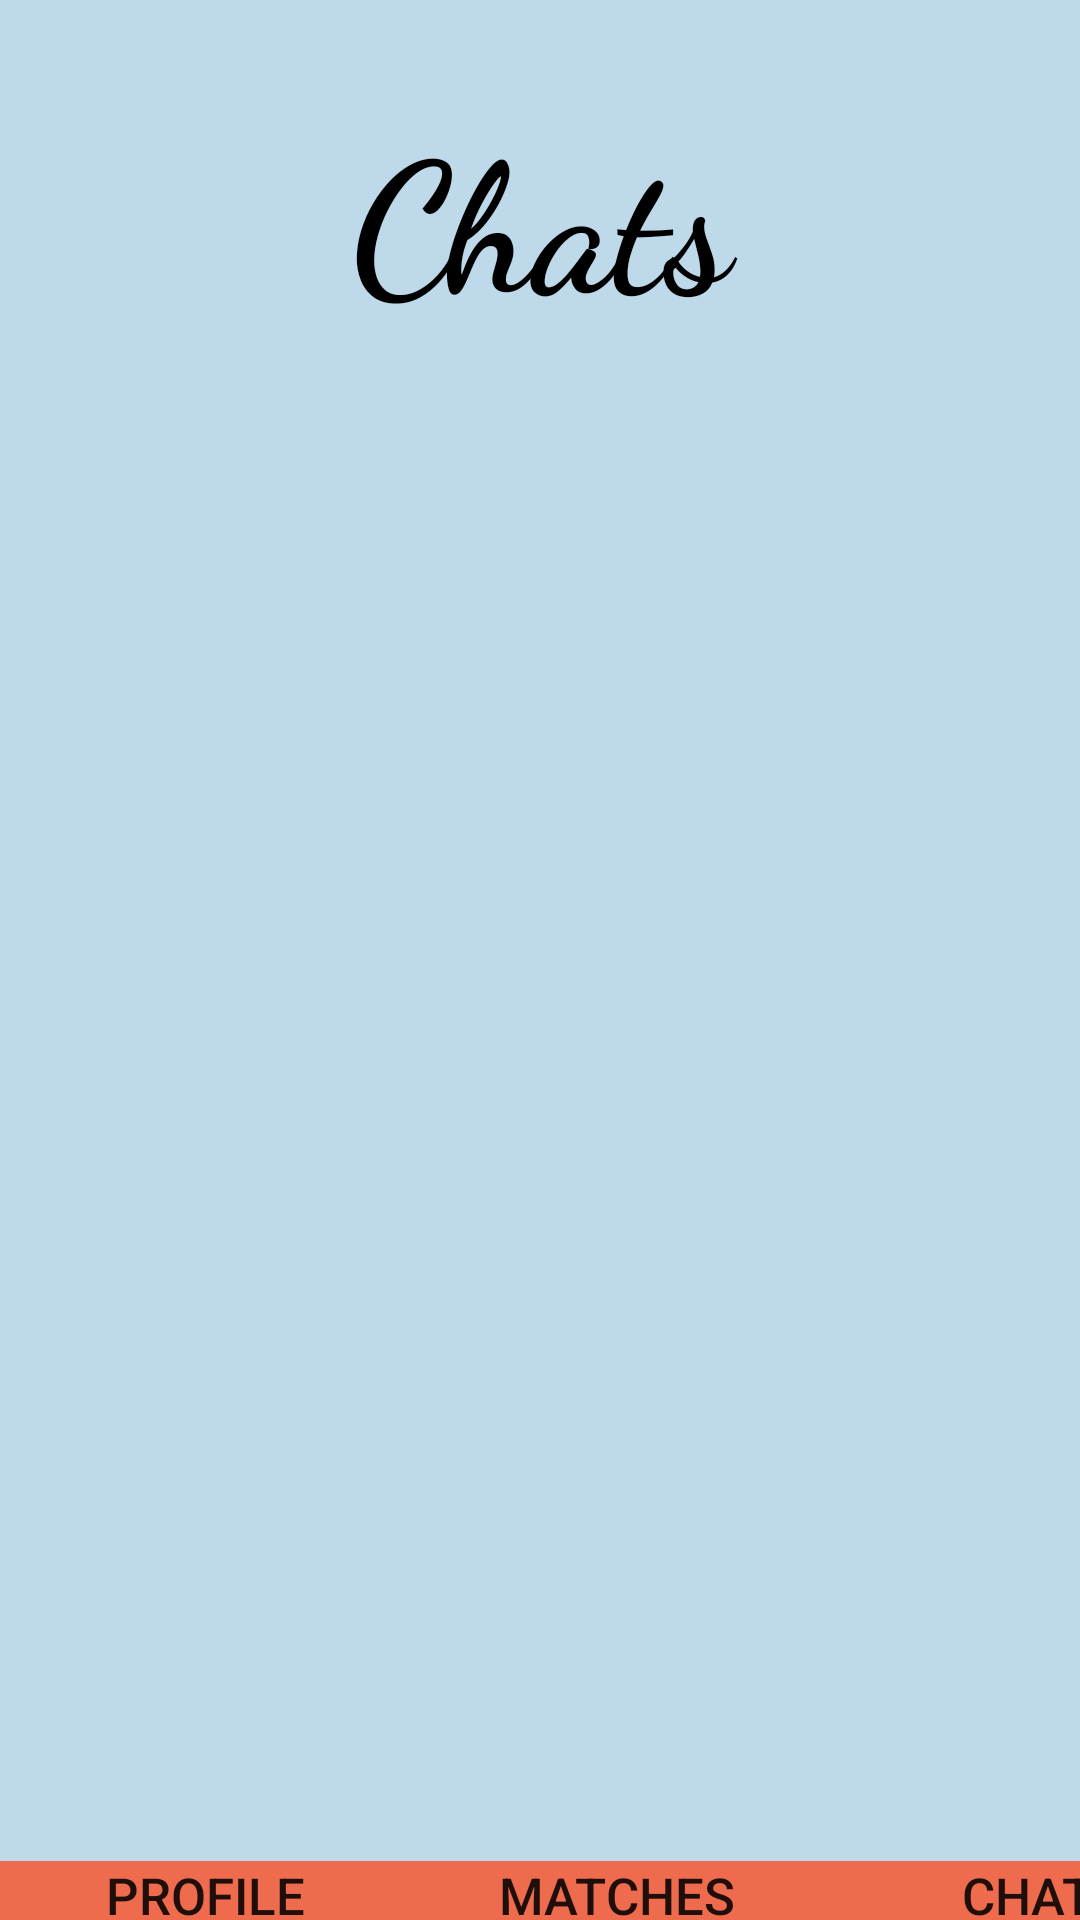

Write the Android layout XML for this screen, with the resource values it uses.
<!-- AndroidManifest.xml: application theme Theme.Licenta_Tinder_Caini -->
<!-- res/layout/activity_matches.xml -->
<?xml version="1.0" encoding="utf-8"?>
<LinearLayout xmlns:android="http://schemas.android.com/apk/res/android"
    xmlns:app="http://schemas.android.com/apk/res-auto"
    xmlns:tools="http://schemas.android.com/tools"
    android:layout_width="match_parent"
    android:layout_height="match_parent"
    android:background="#BED9E9"
    android:id="@+id/ln2"
    tools:context=".Matches.MatchesActivity"
    android:orientation="vertical">


    <TextView
        android:layout_width="match_parent"
        android:layout_height="wrap_content"
        android:layout_marginTop="30dp"
        android:fontFamily="cursive"
        android:text="@string/chats"
        android:textAlignment="center"
        android:textColor="@color/black"
        android:textSize="60sp"
        android:textStyle="bold" />

    <androidx.core.widget.NestedScrollView
        android:layout_width="match_parent"
        android:layout_height="457dp"
        android:layout_marginLeft="10dp"
        android:layout_marginTop="50dp"
        android:layout_marginRight="10dp"
        android:fontFamily="serif"
        android:textSize="17dp"
        android:textStyle="bold">


        <androidx.recyclerview.widget.RecyclerView
            android:id="@+id/recyclerView"
            android:layout_width="match_parent"
            android:layout_height="wrap_content"
            android:background="#BED9E9"
            android:fontFamily="serif"
            android:scrollbars="vertical"
            android:textSize="17dp"
            android:textStyle="bold">

        </androidx.recyclerview.widget.RecyclerView>
    </androidx.core.widget.NestedScrollView>


    <LinearLayout
        android:background="#BED9E9"
        android:layout_width="match_parent"
        android:layout_height="wrap_content">

        <Button
            android:layout_width="137dp"
            android:layout_height="wrap_content"
            android:background="#EE6C4D"
            android:onClick="goToProfile"
            android:text="@string/profile"
            android:textSize="17dp"
            tools:ignore="MissingConstraints,UsingOnClickInXml" />

        <Button
            android:layout_width="137dp"
            android:layout_height="wrap_content"
            android:background="#EE6C4D"
            android:onClick="goToMatches"
            android:textSize="17dp"
            android:text="Matches"
            tools:ignore="MissingConstraints,UsingOnClickInXml" />

        <Button
            android:layout_width="137dp"
            android:layout_height="wrap_content"
            android:background="#EE6C4D"
            android:onClick="goToChat"
            android:textSize="17dp"
            android:text="@string/chat"
            tools:ignore="MissingConstraints,UsingOnClickInXml" />

    </LinearLayout>

</LinearLayout>
<!-- resources referenced by this layout -->
<resources>
  <string name="chat">Chat</string>
  <string name="chats">Chats</string>
  <string name="profile">Profile</string>
  <style name="Theme.Licenta_Tinder_Caini" parent="Theme.AppCompat.Light.NoActionBar">
          
          <item name="colorPrimary">@color/purple_500</item>
          <item name="colorPrimaryVariant">@color/purple_700</item>
          <item name="colorOnPrimary">@color/white</item>
          
          <item name="colorSecondary">@color/teal_200</item>
          <item name="colorSecondaryVariant">@color/teal_700</item>
          <item name="colorOnSecondary">@color/black</item>
          
          <item name="android:statusBarColor" tools:targetApi="l">?attr/colorPrimaryVariant</item>
          
      </style>
  <!-- not gathered from this repository: default colours our renderer supplied (Android Studio template values) -->
  <color name="purple_500">#FF6200EE</color>
  <color name="purple_700">#FF3700B3</color>
  <color name="teal_200">#FF03DAC5</color>
  <color name="teal_700">#FF018786</color>
  <color name="black">#FF000000</color>
  <color name="white">#FFFFFFFF</color>
</resources>
